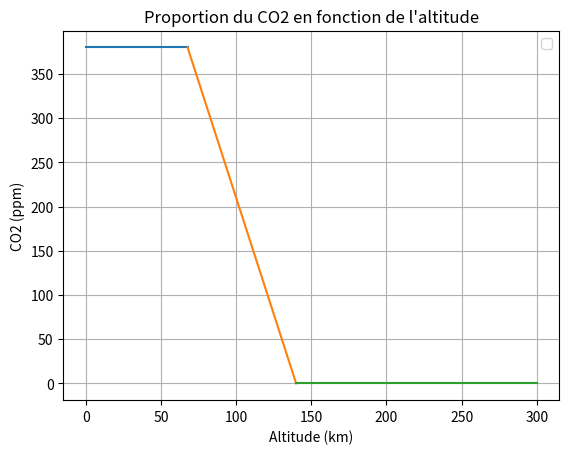

Generate this figure with matplotlib:
import numpy as np
import matplotlib.pyplot as plt

# constantes
a = -5.26
b = 736
c = 380

# point d'intersection plateau / droite (y = 380)
x_inter1 = (b - c) / (-a)   # résolution : -5.26x + 736 = 380

# point où la droite coupe y = 0
x_inter2 = -b / a

# axes
x1 = np.linspace(0, x_inter1, 50)
x2 = np.linspace(x_inter1, x_inter2, 50)
x3 = np.linspace(x_inter2, 300, 50)

# fonctions
y1 = np.full_like(x1, c)        # plateau
y2 = a * x2 + b                # droite
y3 = np.zeros_like(x3)         # nul

# tracé
plt.plot(x1, y1)
plt.plot(x2, y2)
plt.plot(x3, y3)



# mise en forme
plt.xlabel("Altitude (km)")
plt.ylabel("CO2 (ppm)")
plt.title("Proportion du CO2 en fonction de l'altitude")
plt.legend()
plt.grid()

plt.show()
